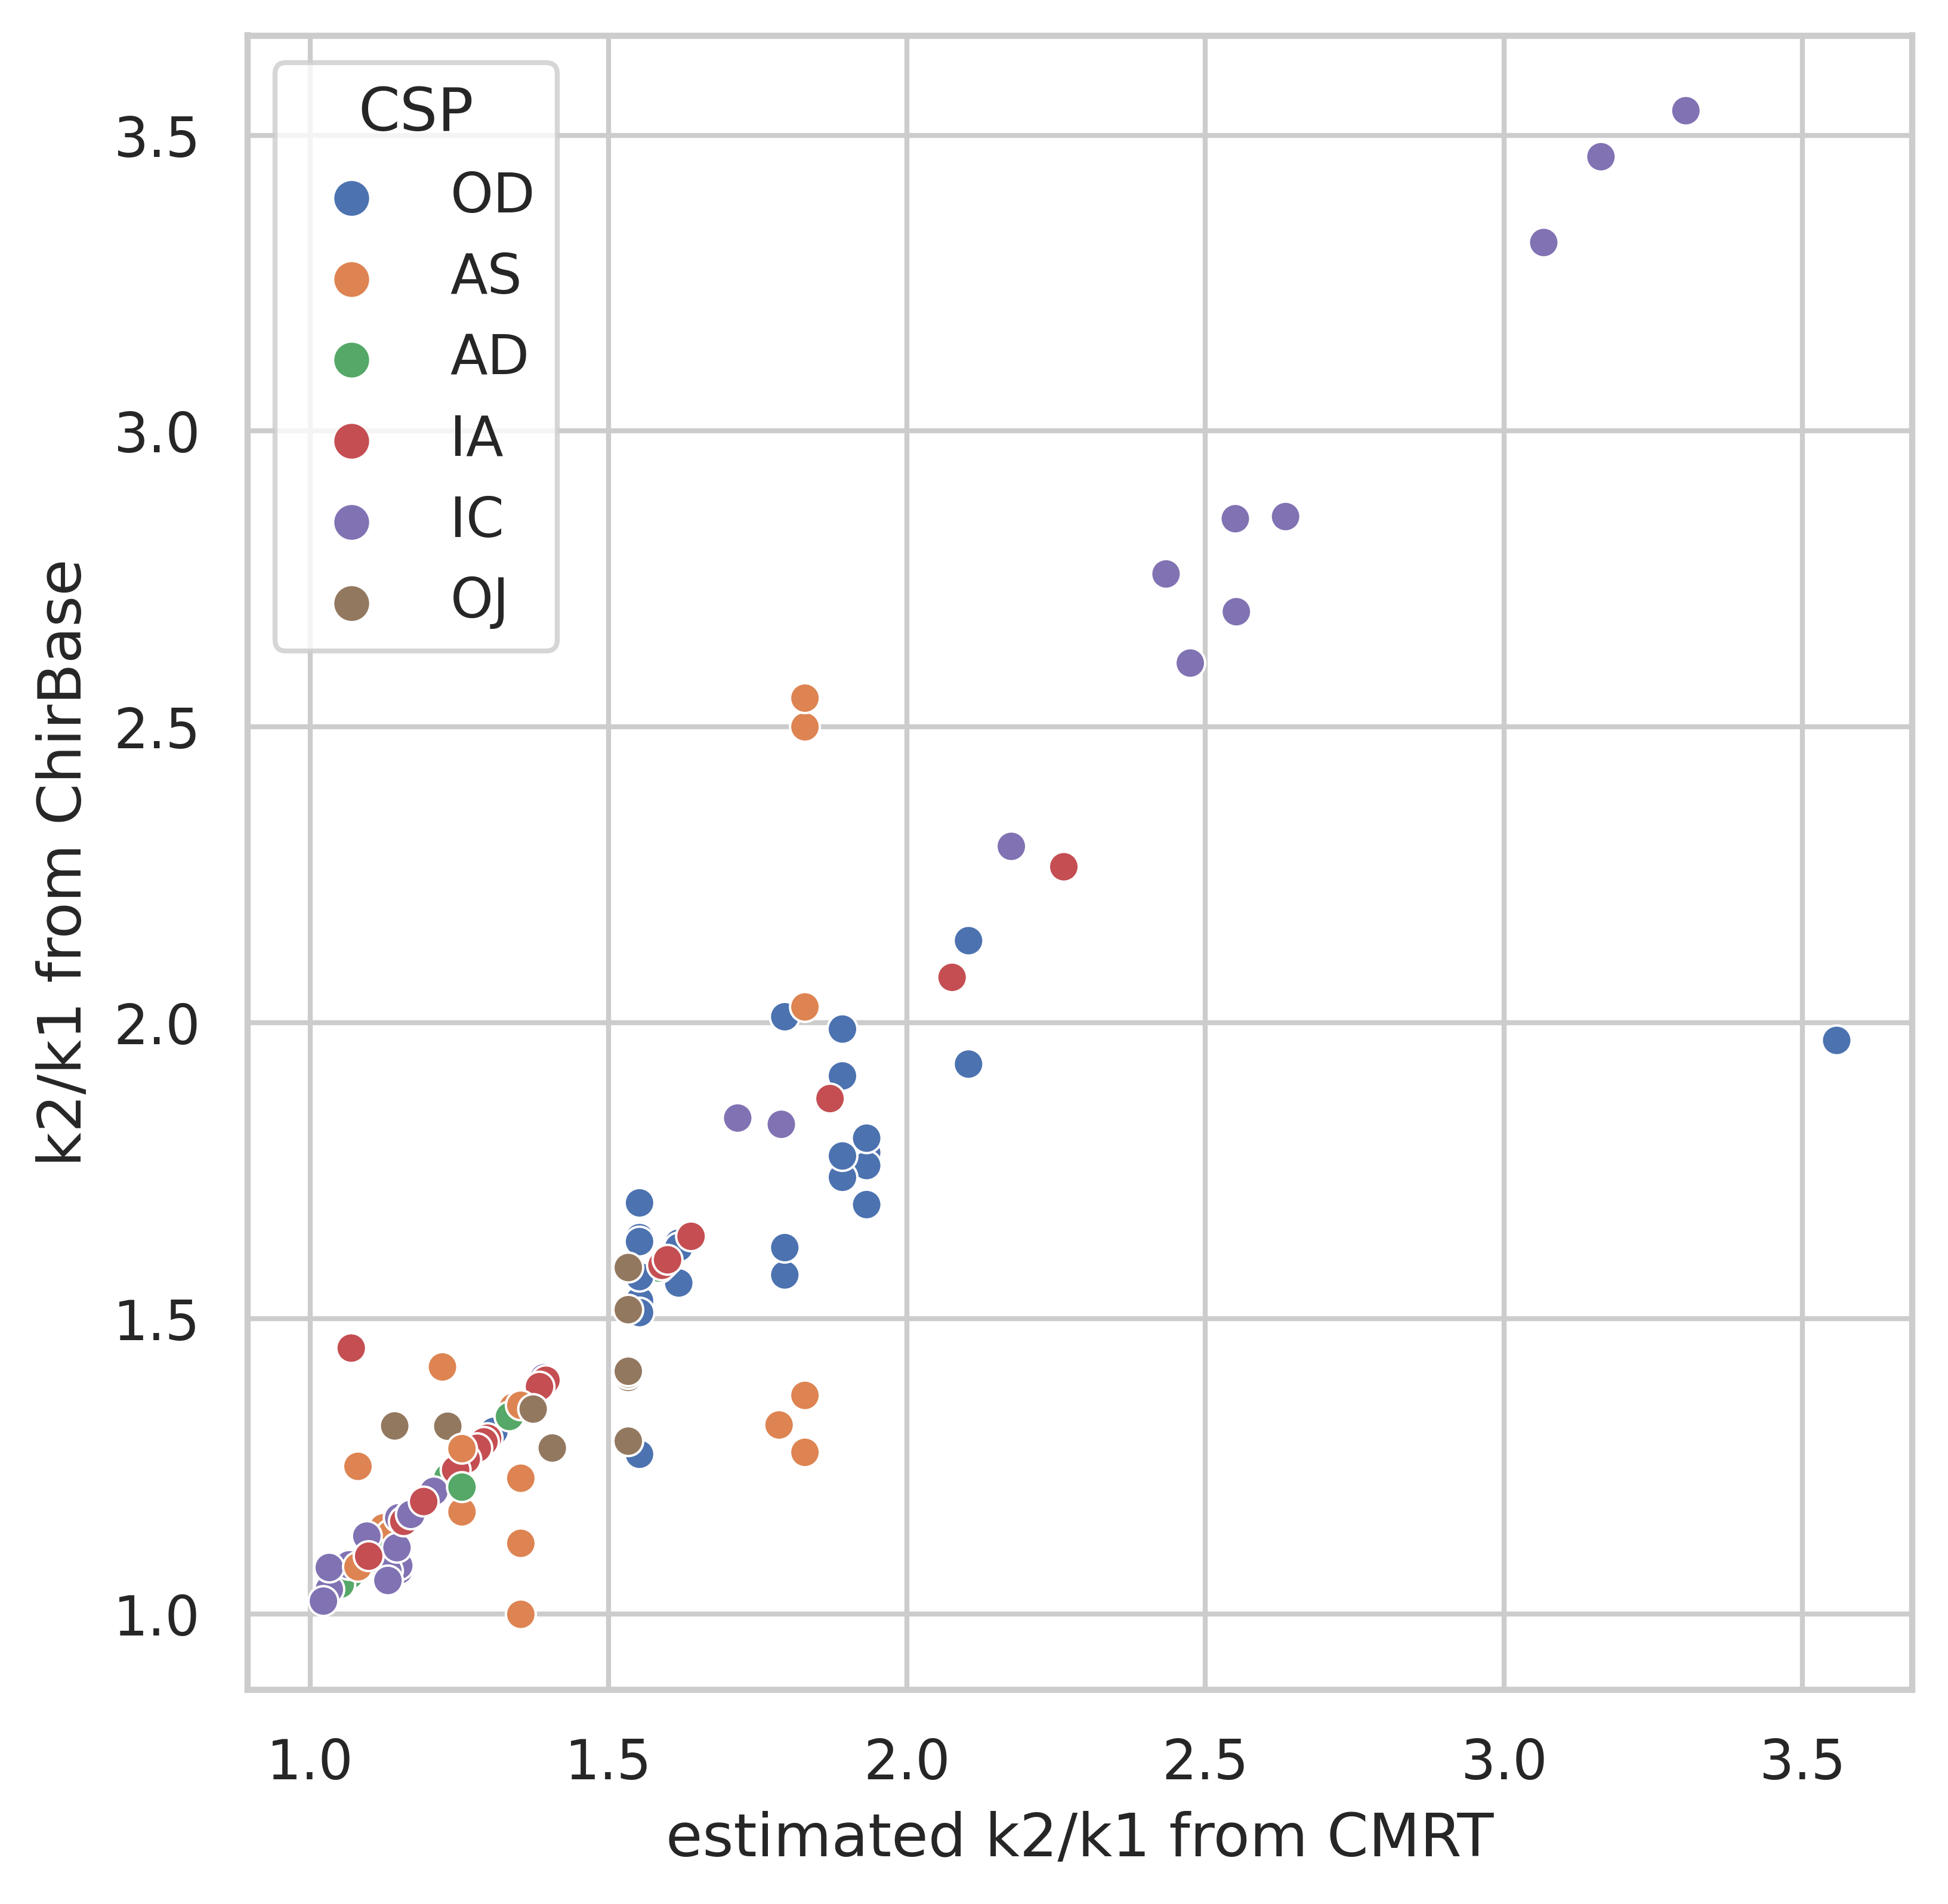

Values plotted in this chart, from the file beside it:
SMILES, Column_x, K2/K1_x, Column_y, K2/K1_y, Column_map, CSP_category, Y_x, Y_y
CCOC(=O)C(CNC(C)=O)(Sc1ccc(C)cc1)c1ccccc…, OD, 1.308, Chiralcel OD (Lux Cellulose-1), 1.309, OD, 2, 2, 2
CCOC(=O)C(C[N+](=O)[O-])(Sc1ccc(C(C)(C)C…, AS, 1.259, Chiralpak AS, 1.26, AS, 2, 2, 2
CCOC(=O)C(C[N+](=O)[O-])(Sc1cc(C)cc(C)c1…, AD, 1.084, Chiralpak AD, 1.085, AD, 2, 1, 1
CCC(C#N)c1ccccc1, AS, 1.341, Chiralpak AS, 1.35, AS, 2, 2, 2
CCOC(=O)C(C[N+](=O)[O-])(Sc1ccccc1C)c1cc…, AD, 1.151, Chiralpak AD, 1.151, AD, 2, 2, 2
CCOC(=O)C(C[N+](=O)[O-])(Sc1cccc(C)c1)c1…, AD, 1.098, Chiralpak AD, 1.098, AD, 2, 1, 1
CCOC(=O)C(C[N+](=O)[O-])(Sc1ccc(C)cc1)c1…, AS, 1.123, Chiralpak AS, 1.146, AS, 2, 1, 1
CCOC(=O)C(C[N+](=O)[O-])(Sc1ccc(C)cc1)c1…, AS, 1.146, Chiralpak AS, 1.146, AS, 2, 1, 1
CCOC(=O)C(C[N+](=O)[O-])(Sc1ccc2ccccc2c1…, AD, 1.1, Chiralpak AD, 1.1, AD, 2, 1, 1
CCOC(=O)C(C[N+](=O)[O-])(Sc1ccccc1)c1ccc…, AD, 1.134, Chiralpak AD, 1.134, AD, 2, 1, 1
CCOC(=O)C(C[N+](=O)[O-])(Sc1ccc2ccccc2c1…, AD, 1.334, Chiralpak AD, 1.334, AD, 2, 2, 2
CCOC(=O)C(C[N+](=O)[O-])(Sc1ccc(Cl)cc1)c…, AS, 1.119, Chiralpak AS, 1.119, AS, 2, 1, 1
CCOC(=O)C(C[N+](=O)[O-])(Sc1ccc2ccccc2c1…, AD, 1.149, Chiralpak AD, 1.149, AD, 2, 1, 1
CCOC(=O)C(C[N+](=O)[O-])(Sc1ccc(F)cc1)c1…, AS, 1.09, Chiralpak AS, 1.09, AS, 2, 1, 1
CCOC(=O)C(C[N+](=O)[O-])(Sc1ccc2ccccc2c1…, AD, 1.231, Chiralpak AD, 1.231, AD, 2, 2, 2
CCOC(=O)C(C[N+](=O)[O-])(Sc1ccc2ccccc2c1…, AS, 1.082, Chiralpak AS, 1.082, AS, 2, 1, 1
CC(C)(C=O)C(C[N+](=O)[O-])c1ccco1, OD, 1.932, Chiralcel OD (Lux Cellulose-1), 1.692, OD, 2, 2, 2
CC(C)(C=O)C(C[N+](=O)[O-])c1ccco1, OD, 1.932, Chiralcel OD (Lux Cellulose-1), 1.78, OD, 2, 2, 2
CC(C)(C=O)C(C[N+](=O)[O-])c1ccco1, OD, 1.932, Chiralcel OD (Lux Cellulose-1), 1.758, OD, 2, 2, 2
CC(C)(C=O)C(C[N+](=O)[O-])c1ccco1, OD, 1.932, Chiralcel OD (Lux Cellulose-1), 1.805, OD, 2, 2, 2
CCOC(=O)C(C[N+](=O)[O-])(Sc1ccc2ccccc2c1…, AD, 1.066, Chiralpak AD, 1.066, AD, 2, 1, 1
CCOC(=O)C(C[N+](=O)[O-])(Sc1ccc(OC)cc1)c…, AS, 1.136, Chiralpak AS, 1.136, AS, 2, 1, 1
Cc1ccc(C(C[N+](=O)[O-])C(C)(C)C=O)cc1, OD, 1.618, Chiralcel OD (Lux Cellulose-1), 1.627, OD, 2, 2, 2
Cc1ccc(C(C[N+](=O)[O-])C(C)(C)C=O)cc1, OD, 1.618, Chiralcel OD (Lux Cellulose-1), 1.62, OD, 2, 2, 2
Cc1ccc(C(C[N+](=O)[O-])C(C)(C)C=O)cc1, OD, 1.618, Chiralcel OD (Lux Cellulose-1), 1.56, OD, 2, 2, 2
Cc1ccc(C(C[N+](=O)[O-])C(C)(C)C=O)cc1, OD, 1.618, Chiralcel OD (Lux Cellulose-1), 1.56, OD, 2, 2, 2
CCOC(=O)C(C[N+](=O)[O-])(Sc1ccc2ccccc2c1…, AD, 1.585, Chiralpak AD, 1.585, AD, 2, 2, 2
COc1ccc(C(C[N+](=O)[O-])C(C)(C)C=O)cc1, AS, 1.786, Chiralpak AS, 1.32, AS, 2, 2, 2
CCOC(=O)C(C[N+](=O)[O-])(Sc1ccc2ccccc2c1…, AD, 1.196, Chiralpak AD, 1.196, AD, 2, 2, 2
CCOC(=O)C(C[N+](=O)[O-])(Sc1ccc2ccccc2c1…, AD, 1.106, Chiralpak AD, 1.106, AD, 2, 1, 1
O=C1CCCC(c2ccccc2)N1, IA, 1.194, Chiralpak IA, 1.191, IA, 1, 1, 1
O=[N+]([O-])CC(CCO)c1ccc(Cl)cc1, IC, 1.149, Chiralpak IC (Sepapak 5), 1.074, IC, 1, 0, 0
O=[N+]([O-])CC(CCO)c1ccc(Cl)cc1, IC, 1.149, Chiralpak IC (Sepapak 5), 1.082, IC, 1, 0, 0
O=[N+]([O-])CC(CCO)c1ccc(Cl)cc1, IC, 1.149, Chiralpak IC (Sepapak 5), 1.163, IC, 1, 0, 1
O=[N+]([O-])CC(CCO)c1ccc(Br)cc1, IC, 1.13, Chiralpak IC (Sepapak 5), 1.056, IC, 1, 0, 0
O=[N+]([O-])CC(CCO)c1ccc(Br)cc1, IC, 1.13, Chiralpak IC (Sepapak 5), 1.073, IC, 1, 0, 0
O=[N+]([O-])CC(CCO)c1ccc(Br)cc1, IC, 1.13, Chiralpak IC (Sepapak 5), 1.057, IC, 1, 0, 0
CC(C)(C=O)C(C[N+](=O)[O-])c1ccc(F)cc1, OD, 2.103, Chiralcel OD (Lux Cellulose-1), 2.139, OD, 2, 3, 3
CC(C)(C=O)C(C[N+](=O)[O-])c1ccc(F)cc1, OD, 2.103, Chiralcel OD (Lux Cellulose-1), 1.93, OD, 2, 3, 2
CCOC(=O)C(C[N+](=O)[O-])(SCc1ccc(OC)cc1)…, AD, 1.051, Chiralpak AD, 1.051, AD, 2, 1, 1
CC(C)(C=O)C(C[N+](=O)[O-])c1cccs1, OD, 1.892, Chiralcel OD (Lux Cellulose-1), 1.989, OD, 2, 2, 2
CC(C)(C=O)C(C[N+](=O)[O-])c1cccs1, OD, 1.892, Chiralcel OD (Lux Cellulose-1), 1.739, OD, 2, 2, 2
CC(C)(C=O)C(C[N+](=O)[O-])c1cccs1, OD, 1.892, Chiralcel OD (Lux Cellulose-1), 1.91, OD, 2, 2, 2
CC(C)(C=O)C(C[N+](=O)[O-])c1cccs1, OD, 1.892, Chiralcel OD (Lux Cellulose-1), 1.775, OD, 2, 2, 2
CC(C)(C=O)C(C[N+](=O)[O-])c1ccccc1Cl, OD, 3.557, Chiralcel OD (Lux Cellulose-1), 1.97, OD, 2, 3, 2
CC(C)(C=O)C(C[N+](=O)[O-])c1ccc([N+](=O)…, OD, 1.795, Chiralcel OD (Lux Cellulose-1), 1.574, OD, 2, 2, 2
CC(C)(C=O)C(C[N+](=O)[O-])c1ccc([N+](=O)…, OD, 1.795, Chiralcel OD (Lux Cellulose-1), 2.01, OD, 2, 2, 3
CC(C)(C=O)C(C[N+](=O)[O-])c1ccc([N+](=O)…, OD, 1.795, Chiralcel OD (Lux Cellulose-1), 1.62, OD, 2, 2, 2
CC(C)(C=O)C(C[N+](=O)[O-])c1ccccc1, OD, 1.552, Chiralcel OD (Lux Cellulose-1), 1.637, OD, 2, 2, 2
CC(C)(C=O)C(C[N+](=O)[O-])c1ccccc1, OD, 1.552, Chiralcel OD (Lux Cellulose-1), 1.532, OD, 2, 2, 2
CC(C)(C=O)C(C[N+](=O)[O-])c1ccccc1, OD, 1.552, Chiralcel OD (Lux Cellulose-1), 1.528, OD, 2, 2, 2
CC(C)(C=O)C(C[N+](=O)[O-])c1ccccc1, OD, 1.552, Chiralcel OD (Lux Cellulose-1), 1.53, OD, 2, 2, 2
CC(C)(C=O)C(C[N+](=O)[O-])c1ccccc1, OD, 1.552, Chiralcel OD (Lux Cellulose-1), 1.53, OD, 2, 2, 2
CC(C)(C=O)C(C[N+](=O)[O-])c1ccccc1, OD, 1.552, Chiralcel OD (Lux Cellulose-1), 1.695, OD, 2, 2, 2
CC(C)(C=O)C(C[N+](=O)[O-])c1ccccc1, OD, 1.552, Chiralcel OD (Lux Cellulose-1), 1.27, OD, 2, 2, 2
CC(C)(C=O)C(C[N+](=O)[O-])c1ccccc1, OD, 1.552, Chiralcel OD (Lux Cellulose-1), 1.571, OD, 2, 2, 2
CC(C)(C=O)C(C[N+](=O)[O-])c1ccccc1, OD, 1.552, Chiralcel OD (Lux Cellulose-1), 1.63, OD, 2, 2, 2
CC(C)(C=O)C(C[N+](=O)[O-])c1ccccc1, OD, 1.552, Chiralcel OD (Lux Cellulose-1), 1.51, OD, 2, 2, 2
CCOC(=O)C1=C(C=Cc2ccccc2)OC(=O)CC1c1ccc(…, IA, 1.19, Chiralpak IA, 1.19, IA, 1, 1, 1
C=CCC1(O)C(=O)N(C)c2ccccc21, IC, 1.392, Chiralpak IC (Sepapak 5), 1.4, IC, 1, 2, 2
... 70 more rows
